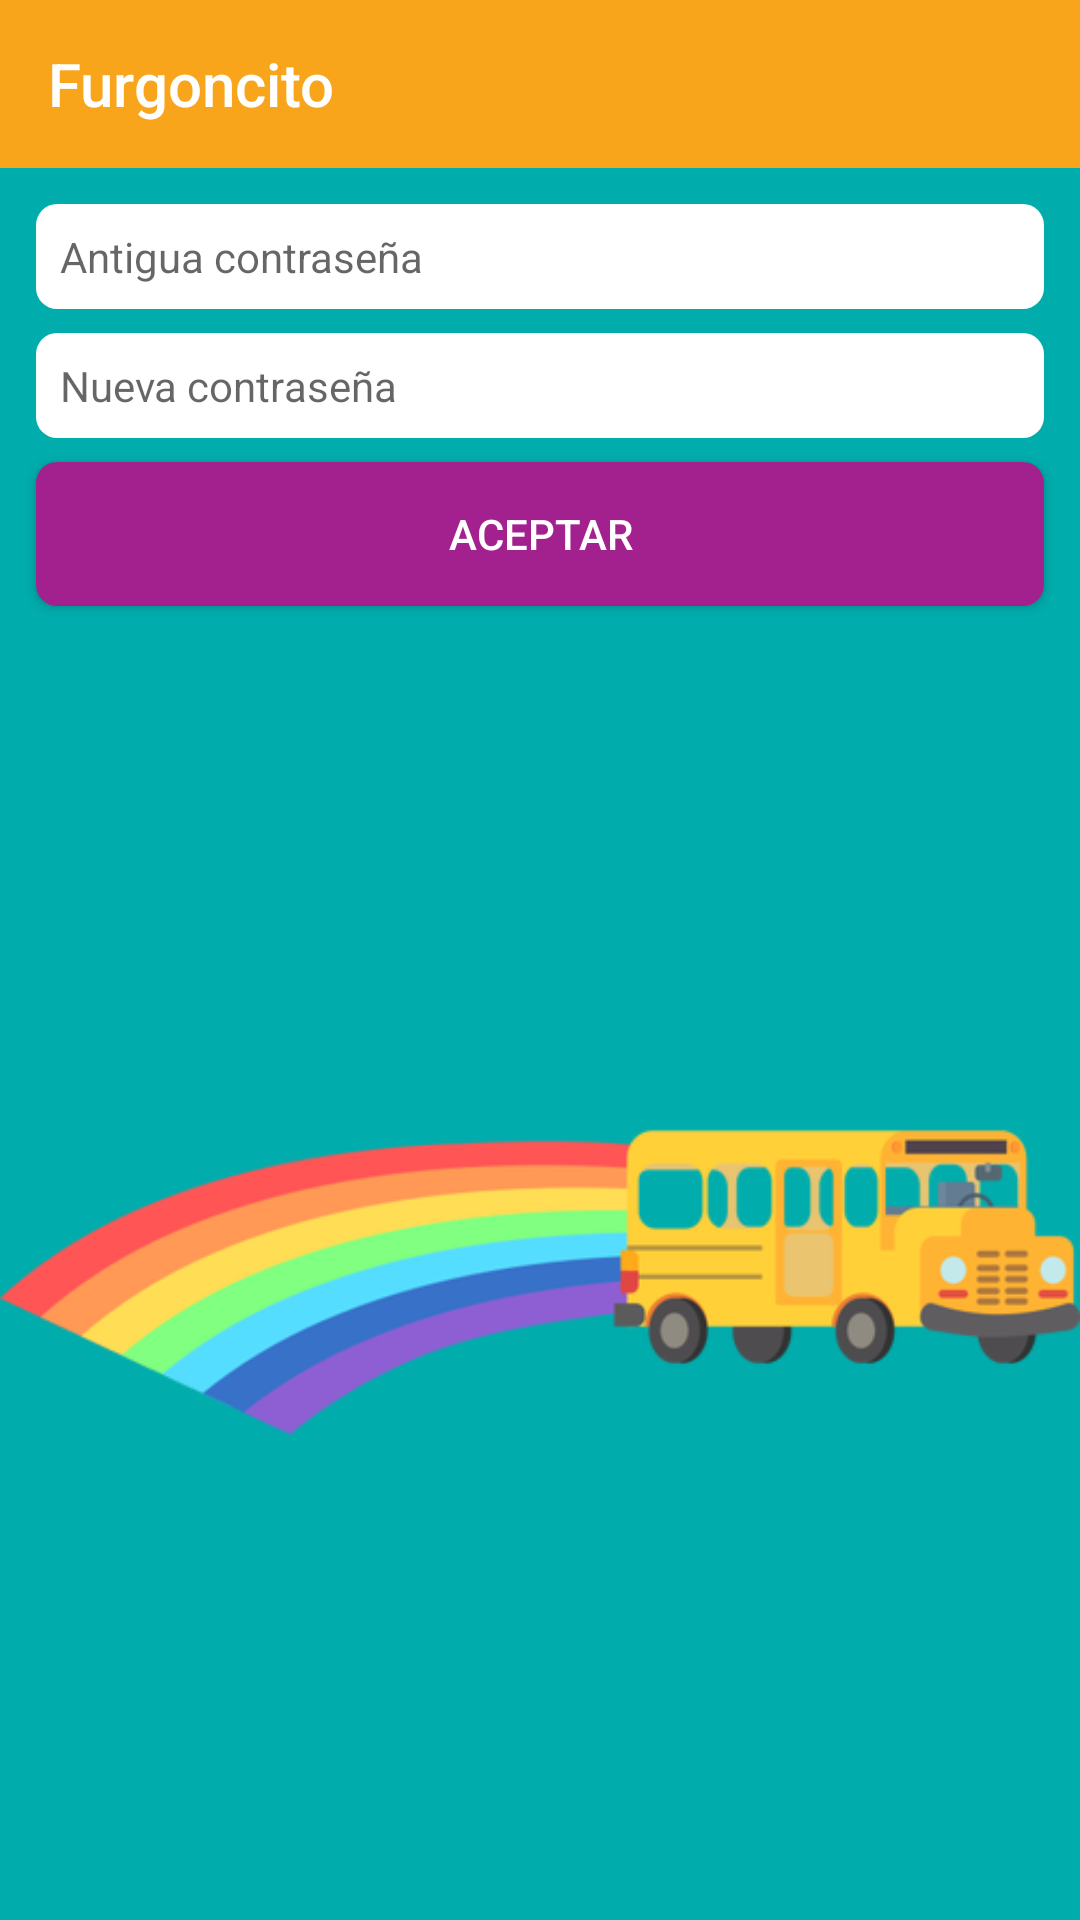

Here is an Android app screen rendered from its layout file. Give the layout XML and the strings, colors and styles it references.
<!-- AndroidManifest.xml: application theme AppTheme -->
<!-- res/layout/activity_change_password.xml -->
<?xml version="1.0" encoding="utf-8"?>
<ScrollView xmlns:android="http://schemas.android.com/apk/res/android"
  xmlns:app="http://schemas.android.com/apk/res-auto"
  xmlns:tools="http://schemas.android.com/tools"
  android:layout_width="match_parent"
  android:layout_height="match_parent"
  android:fillViewport="true"
  tools:context=".ChangePassword">
  <RelativeLayout
    android:layout_width="match_parent"
    android:layout_height="wrap_content"
    android:background="@color/azulVerdoso">
    <Button
      android:id="@+id/btnAceptar"
      android:layout_width="match_parent"
      android:layout_height="wrap_content"
      android:layout_marginBottom="@dimen/small"
      android:layout_below="@id/caja_new_password"
      android:layout_marginHorizontal="@dimen/medium"
      android:padding="@dimen/small"
      android:background="@drawable/button_background"
      android:drawableStart="@drawable/ic_check"
      android:focusable="true"
      android:onClick="clickCambiarPassword"
      android:text="@string/guardar"
      android:textAlignment="center"
      android:textColor="@color/blanco" />
    <EditText
      android:id="@+id/caja_new_password"
      android:layout_width="match_parent"
      android:layout_height="wrap_content"
      android:layout_marginBottom="@dimen/small"
      android:layout_below="@id/caja_old_password"
      android:layout_marginHorizontal="@dimen/medium"
      android:padding="@dimen/small"
      android:background="@drawable/button_background_blanco"
      android:hint="@string/nueva_contrase_a"
      android:importantForAutofill="no"
      android:inputType="textPassword"
      android:textColor="@color/negro"
      android:textSize="@dimen/txt_size" />
    <EditText
      android:id="@+id/caja_old_password"
      android:layout_width="match_parent"
      android:layout_height="wrap_content"
      android:layout_marginTop="@dimen/medium"
      android:layout_marginBottom="@dimen/small"
      android:layout_below="@id/toolbar"
      android:layout_marginHorizontal="@dimen/medium"
      android:padding="@dimen/small"
      android:background="@drawable/button_background_blanco"
      android:hint="@string/antigua_contrase_a"
      android:importantForAutofill="no"
      android:inputType="textPassword"
      android:textColor="@color/negro"
      android:textSize="@dimen/txt_size" />
    <ImageView
      android:id="@+id/img_launcher"
      android:layout_width="match_parent"
      android:layout_height="match_parent"
      android:layout_alignParentBottom="true"
      android:layout_below="@id/btnAceptar"
      android:contentDescription="@string/todo"
      android:scaleType="fitCenter"
      app:srcCompat="@drawable/bus_escolar_arcoiris" />
    <androidx.appcompat.widget.Toolbar
      android:id="@+id/toolbar"
      android:layout_width="match_parent"
      android:layout_height="wrap_content"
      android:layout_alignParentTop="true"
      android:background="@color/colorPrimary"
      android:theme="@style/ThemeOverlay.AppCompat.Dark"
      app:title="@string/app_name"
      app:titleTextColor="#FFF" />
  </RelativeLayout>
</ScrollView>
<!-- resources referenced by this layout -->
<resources>
  <color name="azulVerdoso">#01ACAC</color>
  <color name="blanco">#FFFFFF</color>
  <color name="colorPrimary">#F8A51B</color>
  <color name="negro">#000000</color>
  <dimen name="medium">12dp</dimen>
  <dimen name="small">8dp</dimen>
  <dimen name="txt_size">14sp</dimen>
  <!-- drawable bus_escolar_arcoiris: png bitmap (drawable-hdpi, 27935 bytes) -->
  <!-- drawable button_background (drawable) -->
  <?xml version="1.0" encoding="utf-8"?>
  <shape xmlns:android="http://schemas.android.com/apk/res/android"
    android:shape="rectangle">
    <corners android:radius="7dp" />
    <solid android:color="@color/miPurpura" />
  </shape>
  <!-- drawable button_background_blanco (drawable) -->
  <?xml version="1.0" encoding="utf-8"?>
  <shape xmlns:android="http://schemas.android.com/apk/res/android"
    android:shape="rectangle">
    <corners android:radius="7dp" />
    <solid android:color="@color/blanco" />
  </shape>
  <string name="antigua_contrase_a">Antigua contraseña</string>
  <string name="app_name">Furgoncito</string>
  <string name="guardar">Aceptar</string>
  <string name="nueva_contrase_a">Nueva contraseña</string>
  <string name="todo">TODO</string>
  <style name="AppTheme" parent="Theme.AppCompat.Light.NoActionBar">
      
      <item name="colorPrimary">@color/colorPrimary</item>
      <item name="colorPrimaryDark">@color/colorPrimaryDark</item>
      <item name="colorAccent">@color/colorAccent</item>
    </style>
  <color name="miPurpura">#A3218E</color>
  <color name="colorPrimaryDark">#F8A51B</color>
  <color name="colorAccent">#FC4850</color>
</resources>
